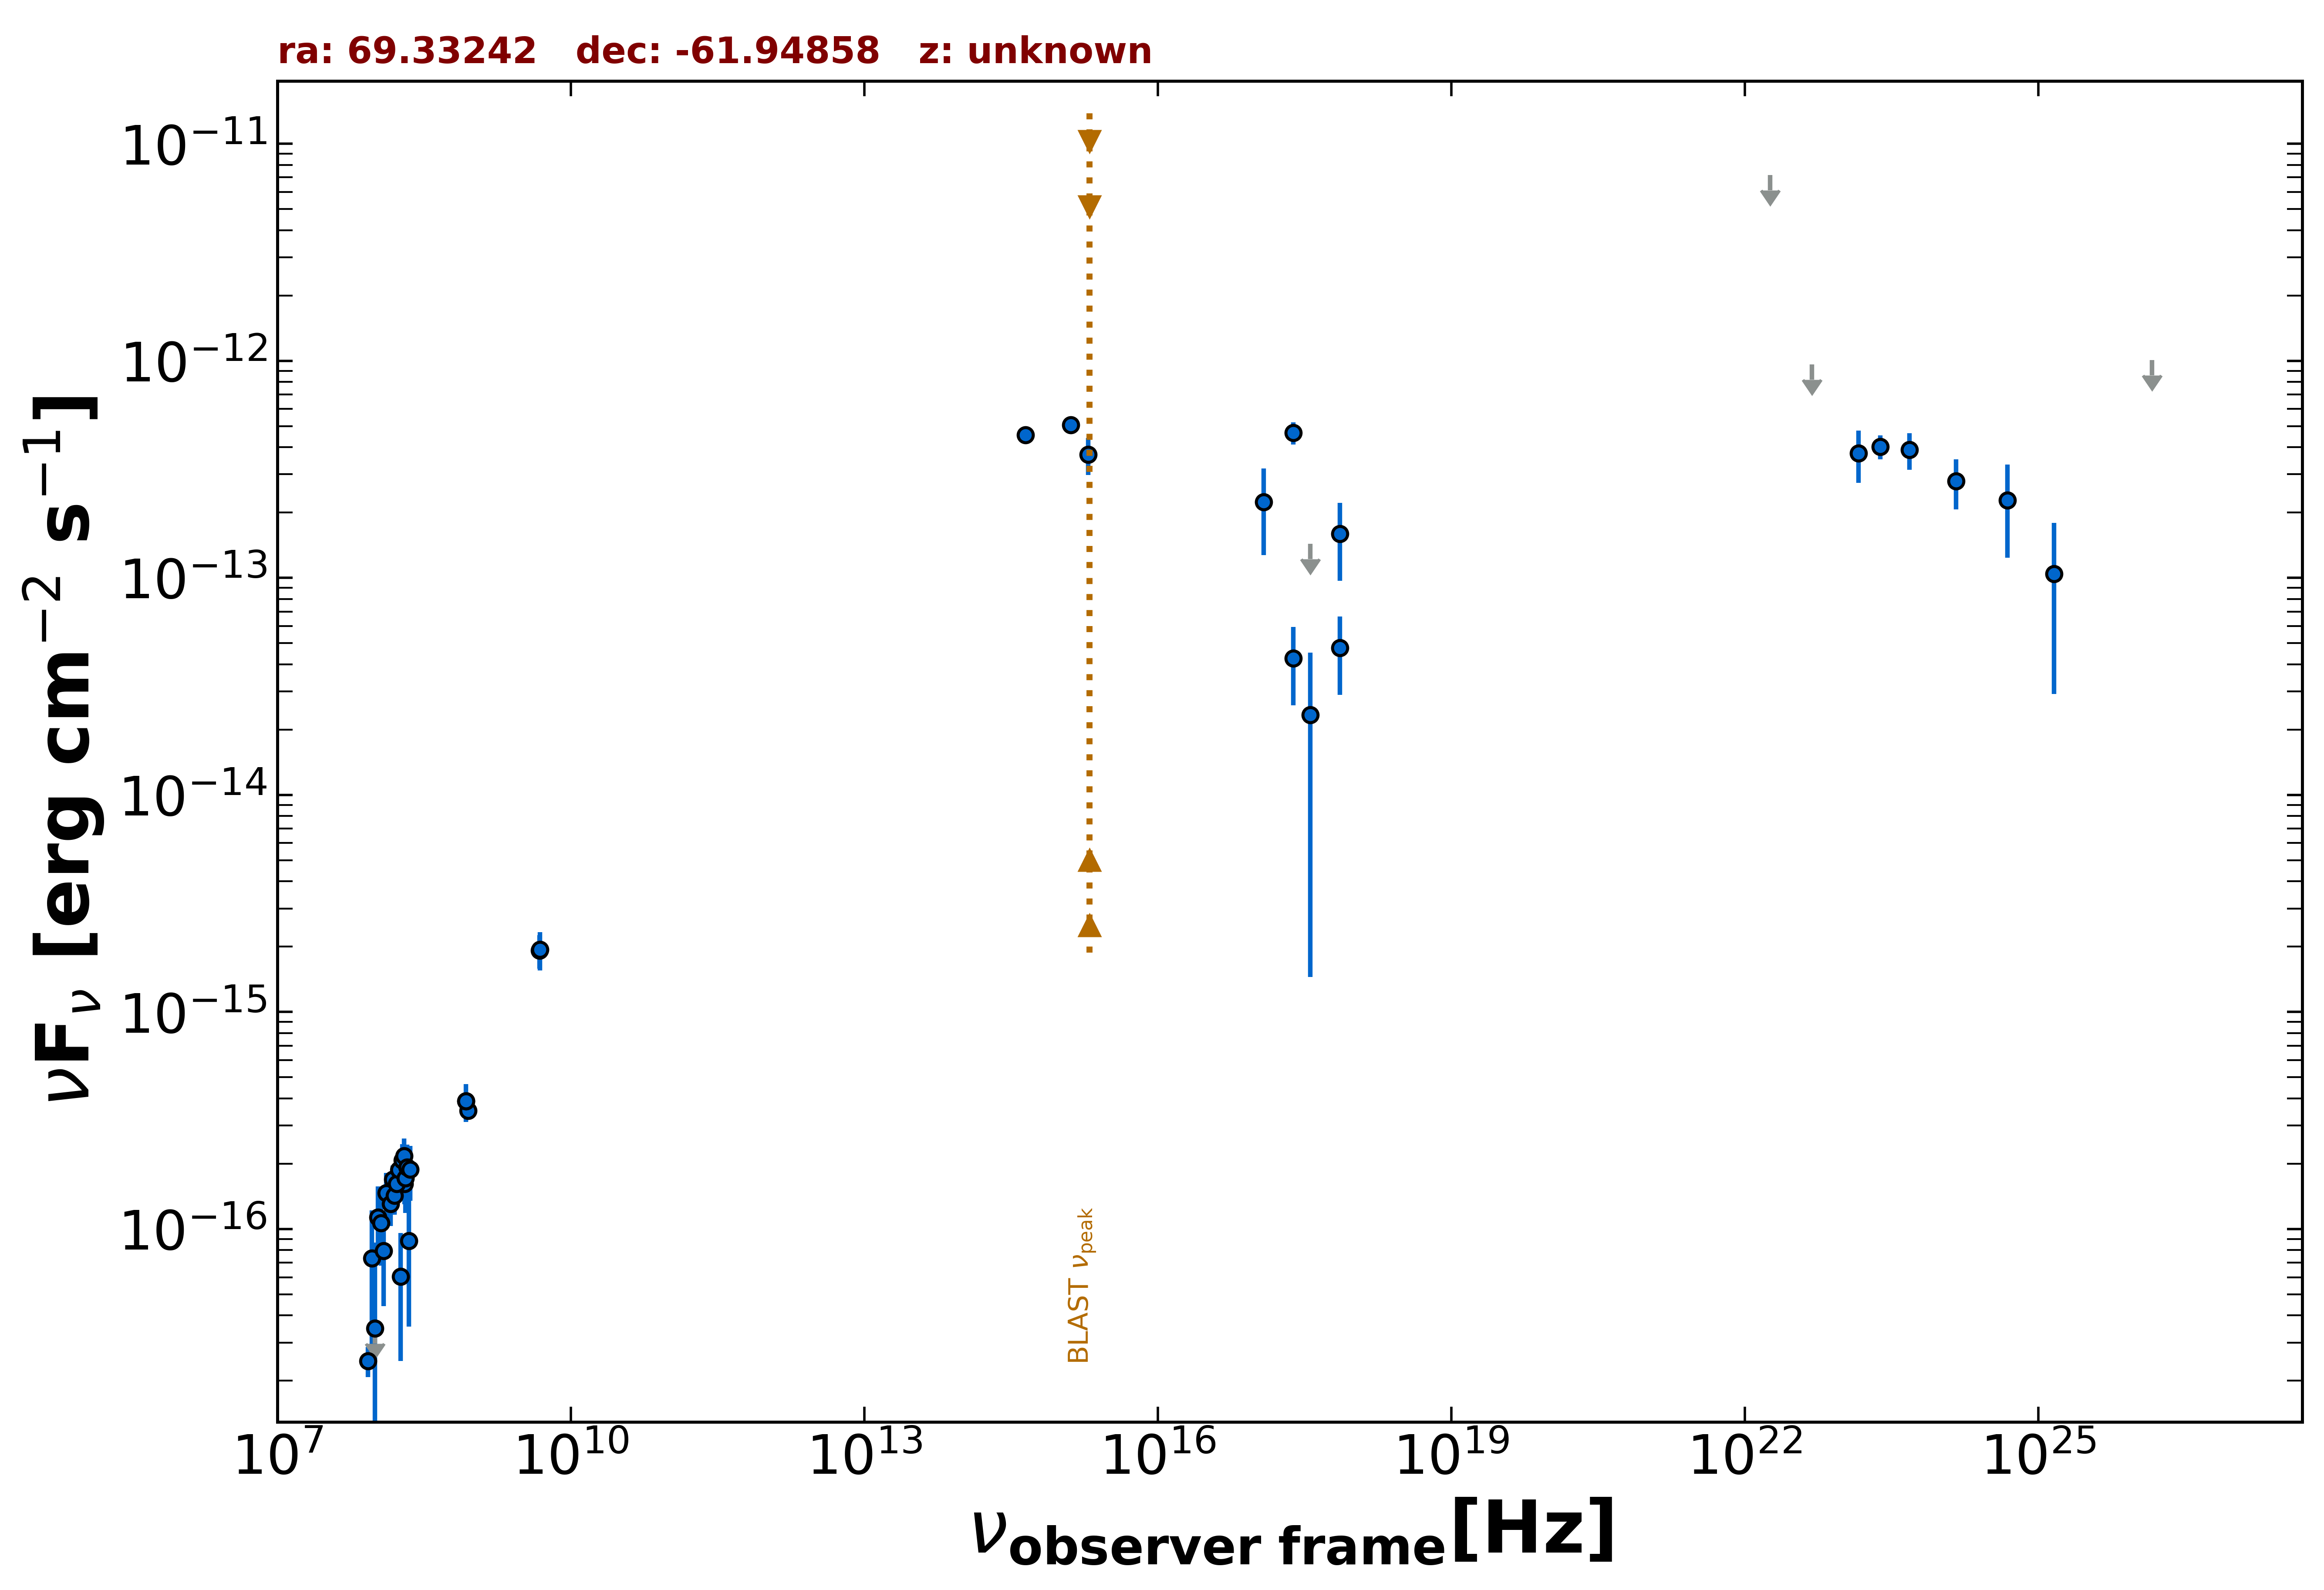

Data behind this chart, as committed beside it:
freq., flux, err_flux, MJD_start, MJD_end, flag, catalog, reference
8.870e+08, 3.513e-16, 2.925e-17, 55000, 55000, , RACS, Hale et al. 2021  PASA  38  e058
8.430e+08, 3.886e-16, 1.520e-17, 55000, 55000, , SUMSS, Manch et al. 2003  MNRAS  342  1117
2.418e+17, 4.662e-13, 5.445e-14, 55000, 55000, , RASS, Boller et al. 2016  A&A  103  1
7.253e+17, 1.593e-13, 6.252e-14, 55000, 55000, , 2SXPS, Evans et al. 2020  ApJS  247  54
1.209e+17, 2.235e-13, 9.635e-14, 55000, 55000, , 2SXPS, Evans et al. 2020  ApJS  247  54
3.627e+17, 2.336e-14, 2.191e-14, 55000, 55000, , 2SXPS, Evans et al. 2020  ApJS  247  54
4.800e+09, 1.920e-15, 3.360e-16, 55000, 55000, , PMN, Griffith et al. 1993-1996  VizieR  VIII/…
4.455e+14, 4.557e-13, 0.000e+00, 55000, 55000, , GAIA, The Gaia Collaboration 2016  A&A  595  A…
1.948e+15, 3.699e-13, 7.180e-14, 55000, 55000, , GALEX, Morrissey et al. 2007  ApJS  173  682
1.295e+15, 5.073e-13, 4.055e-14, 55000, 55000, , GALEX, Morrissey et al. 2007  ApJS  173  682
2.418e+17, 4.271e-14, 1.683e-14, 55736, 55738, , OUSXB, Giommi et al. 2019  A&A  631  A116
3.627e+17, 1.434e-13, 0.000e+00, 55736, 55738, UL, OUSXB, Giommi et al. 2019  A&A  631  A116
7.253e+17, 4.767e-14, 1.879e-14, 55736, 55738, , OUSXB, Giommi et al. 2019  A&A  631  A116
2.418e+23, 4.026e-13, 5.055e-14, 55000, 55000, , 4FGL-DR3, The Fermi-LAT Collaboration 2022  arXiv:…
1.813e+22, 7.172e-12, 0.000e+00, 55000, 55000, UL, 4FGL-DR3, The Fermi-LAT Collaboration 2022  arXiv:…
4.835e+22, 9.631e-13, 0.000e+00, 55000, 55000, UL, 4FGL-DR3, The Fermi-LAT Collaboration 2022  arXiv:…
1.451e+23, 3.756e-13, 1.020e-13, 55000, 55000, , 4FGL-DR3, The Fermi-LAT Collaboration 2022  arXiv:…
4.835e+23, 3.892e-13, 7.445e-14, 55000, 55000, , 4FGL-DR3, The Fermi-LAT Collaboration 2022  arXiv:…
1.451e+24, 2.790e-13, 7.200e-14, 55000, 55000, , 4FGL-DR3, The Fermi-LAT Collaboration 2022  arXiv:…
4.835e+24, 2.280e-13, 1.042e-13, 55000, 55000, , 4FGL-DR3, The Fermi-LAT Collaboration 2022  arXiv:…
1.451e+25, 1.042e-13, 7.501e-14, 55000, 55000, , 4FGL-DR3, The Fermi-LAT Collaboration 2022  arXiv:…
1.451e+26, 1.009e-12, 0.000e+00, 55000, 55000, UL, 4FGL-DR3, The Fermi-LAT Collaboration 2022  arXiv:…
4.835e+24, 2.280e-13, 1.042e-13, 55000, 55000, , DEBL, EBL-corrected flux
1.451e+25, 1.927e-13, 1.387e-13, 55000, 55000, , DEBL, EBL-corrected flux
4.850e+09, 1.940e-15, 3.880e-16, 55000, 55000, , SPECFINDV3, Stein et al.  2021  A&A  655  A17
8.430e+08, 3.886e-16, 7.755e-17, 55000, 55000, , SPECFINDV3, Stein et al.  2021  A&A  655  A17
2.000e+08, 1.620e-16, 3.200e-17, 55000, 55000, , SPECFINDV3, Stein et al.  2021  A&A  655  A17
8.400e+07, 2.468e-17, 3.920e-18, 55000, 55000, , GLEAMV2, Hurley-Walker N. et al.  2017  MNRAS  46…
9.200e+07, 7.338e-17, 4.854e-17, 55000, 55000, , GLEAMV2, Hurley-Walker N. et al.  2017  MNRAS  46…
9.900e+07, 3.490e-17, 5.192e-17, 55000, 55000, , GLEAMV2, Hurley-Walker N. et al.  2017  MNRAS  46…
1.070e+08, 1.131e-16, 4.433e-17, 55000, 55000, , GLEAMV2, Hurley-Walker N. et al.  2017  MNRAS  46…
1.150e+08, 1.067e-16, 3.872e-17, 55000, 55000, , GLEAMV2, Hurley-Walker N. et al.  2017  MNRAS  46…
1.220e+08, 7.929e-17, 3.509e-17, 55000, 55000, , GLEAMV2, Hurley-Walker N. et al.  2017  MNRAS  46…
1.300e+08, 1.464e-16, 3.470e-17, 55000, 55000, , GLEAMV2, Hurley-Walker N. et al.  2017  MNRAS  46…
1.430e+08, 1.310e-16, 2.780e-17, 55000, 55000, , GLEAMV2, Hurley-Walker N. et al.  2017  MNRAS  46…
1.510e+08, 1.695e-16, 2.685e-17, 55000, 55000, , GLEAMV2, Hurley-Walker N. et al.  2017  MNRAS  46…
1.580e+08, 1.426e-16, 2.605e-17, 55000, 55000, , GLEAMV2, Hurley-Walker N. et al.  2017  MNRAS  46…
1.660e+08, 1.613e-16, 2.780e-17, 55000, 55000, , GLEAMV2, Hurley-Walker N. et al.  2017  MNRAS  46…
1.740e+08, 1.873e-16, 3.265e-17, 55000, 55000, , GLEAMV2, Hurley-Walker N. et al.  2017  MNRAS  46…
1.810e+08, 6.038e-17, 3.574e-17, 55000, 55000, , GLEAMV2, Hurley-Walker N. et al.  2017  MNRAS  46…
1.890e+08, 2.076e-16, 3.880e-17, 55000, 55000, , GLEAMV2, Hurley-Walker N. et al.  2017  MNRAS  46…
1.970e+08, 2.168e-16, 4.400e-17, 55000, 55000, , GLEAMV2, Hurley-Walker N. et al.  2017  MNRAS  46…
2.040e+08, 1.719e-16, 5.355e-17, 55000, 55000, , GLEAMV2, Hurley-Walker N. et al.  2017  MNRAS  46…
2.120e+08, 1.924e-16, 5.200e-17, 55000, 55000, , GLEAMV2, Hurley-Walker N. et al.  2017  MNRAS  46…
2.200e+08, 8.826e-17, 5.266e-17, 55000, 55000, , GLEAMV2, Hurley-Walker N. et al.  2017  MNRAS  46…
2.270e+08, 1.885e-16, 5.360e-17, 55000, 55000, , GLEAMV2, Hurley-Walker N. et al.  2017  MNRAS  46…
